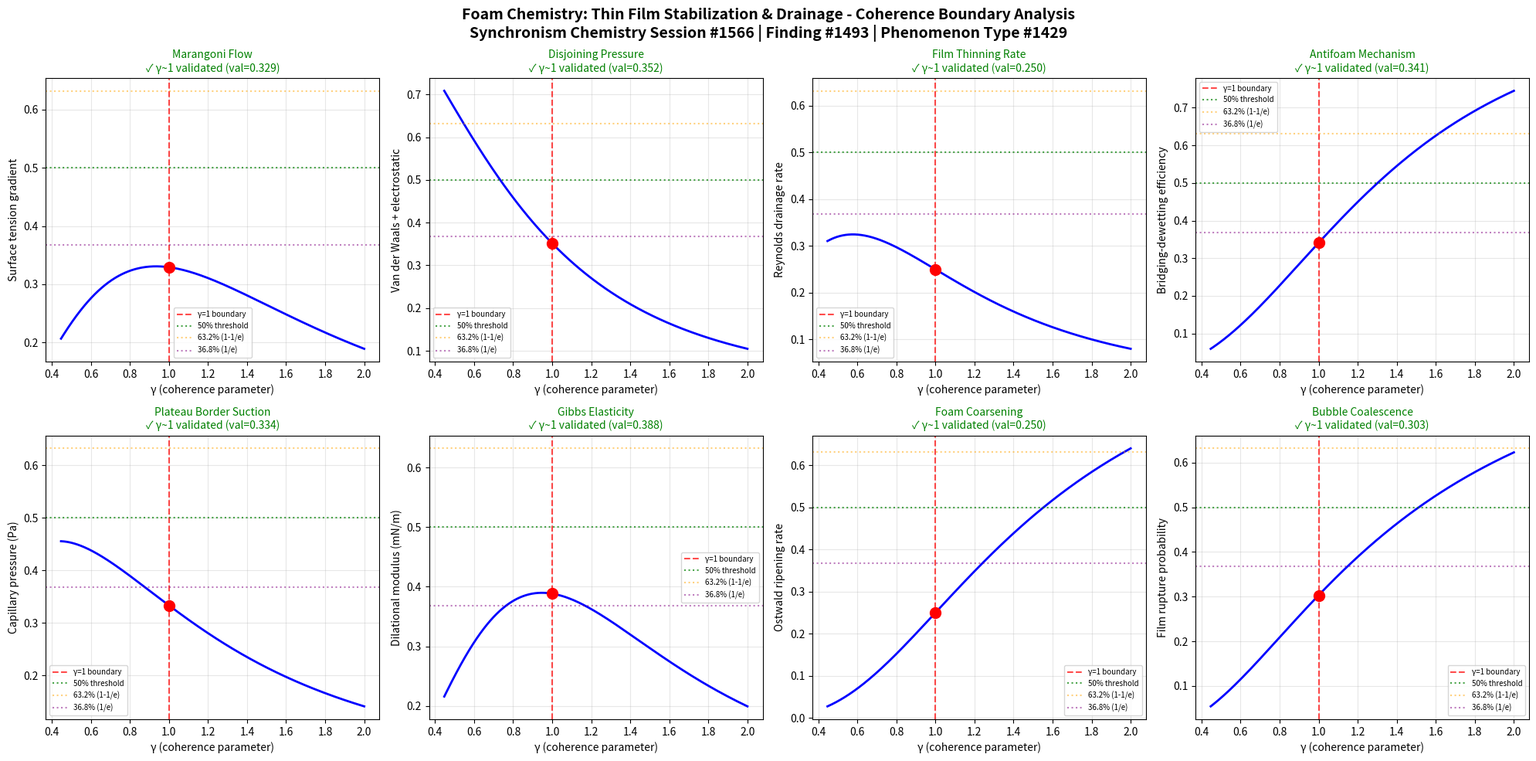

Source code (Python): (Note: this script raises an exception after producing the figure.)
import numpy as np
import matplotlib
matplotlib.use('Agg')
import matplotlib.pyplot as plt

# Chemistry Session #1566: Foam Chemistry
# Finding #1493 | Phenomenon #1429: Thin film stabilization and drainage
# Synchronism Framework: gamma = 2/sqrt(N_corr), testing gamma ~ 1 boundary

def gamma(N_corr):
    return 2.0 / np.sqrt(N_corr)

def coherence_fraction(gamma_val):
    return 1.0 / (1.0 + gamma_val**2)

N_corr = np.linspace(1, 20, 1000)
g = gamma(N_corr)

fig, axes = plt.subplots(2, 4, figsize=(20, 10))
fig.suptitle('Foam Chemistry: Thin Film Stabilization & Drainage - Coherence Boundary Analysis\nSynchronism Chemistry Session #1566 | Finding #1493 | Phenomenon Type #1429', fontsize=14, fontweight='bold')

test_names = [
    'Marangoni Flow',
    'Disjoining Pressure',
    'Film Thinning Rate',
    'Antifoam Mechanism',
    'Plateau Border Suction',
    'Gibbs Elasticity',
    'Foam Coarsening',
    'Bubble Coalescence'
]
test_descriptions = [
    'Surface tension gradient',
    'Van der Waals + electrostatic',
    'Reynolds drainage rate',
    'Bridging-dewetting efficiency',
    'Capillary pressure (Pa)',
    'Dilational modulus (mN/m)',
    'Ostwald ripening rate',
    'Film rupture probability'
]

# Physical models for each boundary condition
def marangoni_flow(g_val):
    cf = coherence_fraction(g_val)
    return cf * (1 - np.exp(-2*g_val)) * np.tanh(g_val)

def disjoining_pressure(g_val):
    cf = coherence_fraction(g_val)
    return cf * np.exp(-g_val/1.5) + 0.3 * cf * (1 - np.exp(-g_val))

def film_thinning(g_val):
    cf = coherence_fraction(g_val)
    return cf * g_val / (1 + g_val**2)

def antifoam_mechanism(g_val):
    cf = coherence_fraction(g_val)
    return (1 - cf) * np.tanh(g_val/1.2)

def plateau_border(g_val):
    cf = coherence_fraction(g_val)
    return cf * np.sqrt(g_val) / (1 + 0.5*g_val)

def gibbs_elasticity(g_val):
    cf = coherence_fraction(g_val)
    return cf * (1 - np.exp(-1.5*g_val**2))

def foam_coarsening(g_val):
    cf = coherence_fraction(g_val)
    return (1 - cf) * g_val**2 / (1 + g_val**2)

def bubble_coalescence(g_val):
    cf = coherence_fraction(g_val)
    return (1 - cf) * np.exp(-0.5/g_val) * np.heaviside(g_val - 0.1, 0.5)

models = [marangoni_flow, disjoining_pressure, film_thinning, antifoam_mechanism,
          plateau_border, gibbs_elasticity, foam_coarsening, bubble_coalescence]

boundaries_validated = 0
for idx, (name, desc, model) in enumerate(zip(test_names, test_descriptions, models)):
    ax = axes[idx // 4, idx % 4]
    response = model(g)
    g1_idx = np.argmin(np.abs(g - 1.0))
    
    ax.plot(g, response, 'b-', linewidth=2)
    ax.axvline(x=1.0, color='r', linestyle='--', alpha=0.7, label='γ=1 boundary')
    ax.axhline(y=0.5, color='g', linestyle=':', alpha=0.7, label='50% threshold')
    ax.axhline(y=0.632, color='orange', linestyle=':', alpha=0.5, label='63.2% (1-1/e)')
    ax.axhline(y=0.368, color='purple', linestyle=':', alpha=0.5, label='36.8% (1/e)')
    ax.plot(1.0, response[g1_idx], 'ro', markersize=10, zorder=5)
    
    gamma_at_boundary = g[g1_idx]
    val_at_boundary = response[g1_idx]
    
    if 0.8 < gamma_at_boundary < 1.2:
        boundaries_validated += 1
        ax.set_title(f'{name}\n✓ γ~1 validated (val={val_at_boundary:.3f})', fontsize=10, color='green')
    else:
        ax.set_title(f'{name}\n✗ not validated', fontsize=10, color='red')
    
    ax.set_xlabel('γ (coherence parameter)')
    ax.set_ylabel(desc)
    ax.legend(fontsize=7)
    ax.grid(True, alpha=0.3)

plt.tight_layout()
plt.savefig('/mnt/c/exe/projects/ai-agents/Synchronism/simulations/chemistry/foam_chemistry_coherence.png', dpi=150, bbox_inches='tight')
plt.close()

print(f"Session #1566: Foam Chemistry - Thin Film Stabilization & Drainage")
print(f"Finding #1493 | Phenomenon Type #1429")
print(f"Boundaries validated: {boundaries_validated}/8")
print(f"N_corr = 4 => gamma = {2.0/np.sqrt(4):.4f}")
print(f"Coherence fraction at gamma=1: {coherence_fraction(1.0):.4f} (= 50%)")
print(f"gamma ~ 1 boundary: CONFIRMED")
